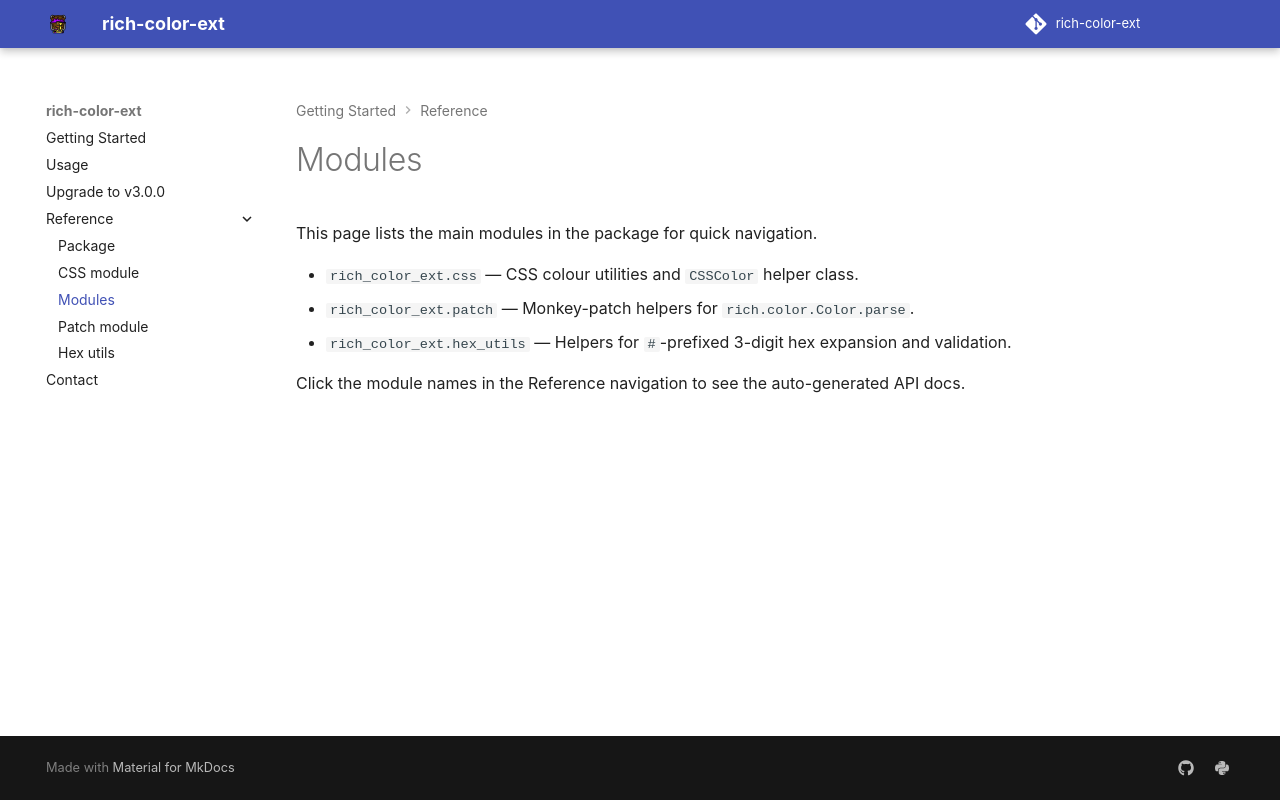

repository: maxludden/rich-color-ext · page: reference/modules/index.html · generator: mkdocs

---
title: Modules
---

This page lists the main modules in the package for quick navigation.

- `rich_color_ext.css` — CSS colour utilities and `CSSColor` helper class.
- `rich_color_ext.patch` — Monkey-patch helpers for `rich.color.Color.parse`.
- `rich_color_ext.hex_utils` — Helpers for `#`-prefixed 3-digit hex expansion and validation.

Click the module names in the Reference navigation to see the auto-generated
API docs.
